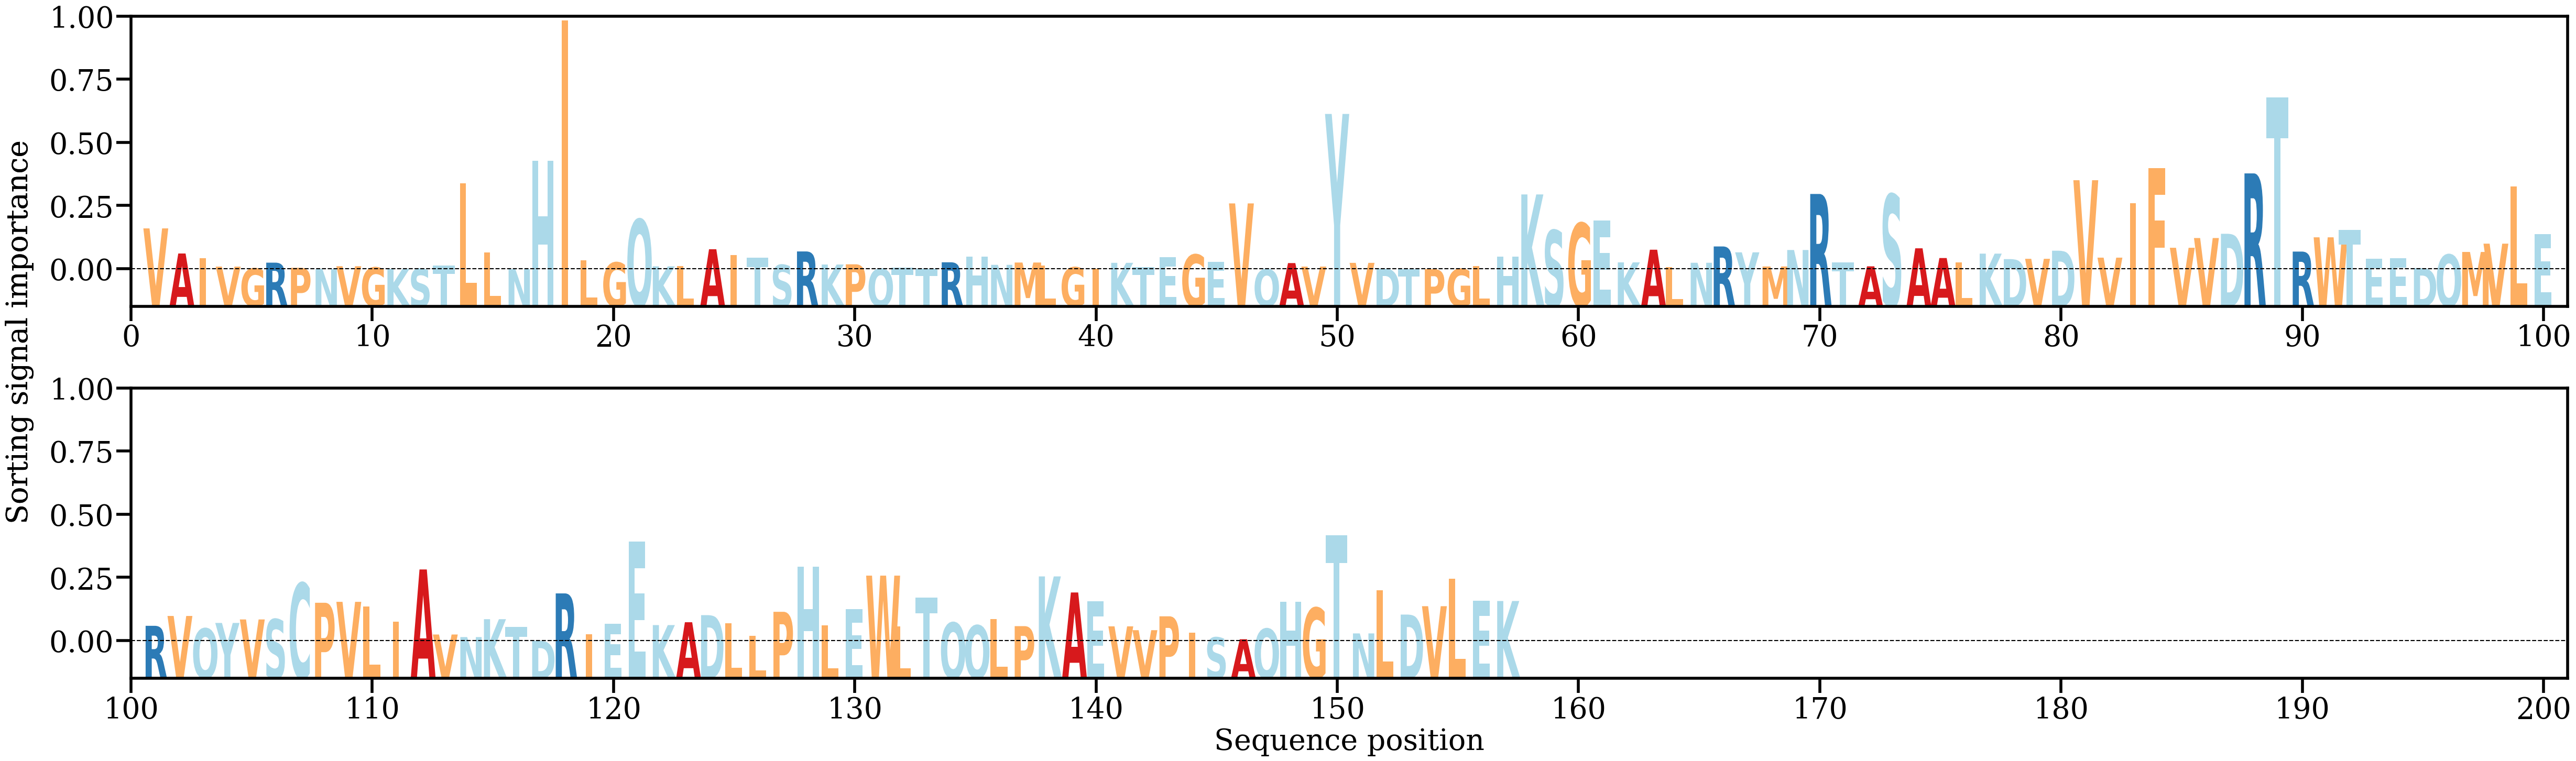

The file beside this chart, header and first rows:
AA, Alpha
V, [0.00967394]
A, [0.00378245]
I, [0.00268302]
V, [0.00070503]
G, [0.00027612]
R, [0.00163093]
P, [0.00042856]
N, [0.00014859]
V, [0.00079583]
G, [0.00050495]
K, [0.00016907]
S, [0.00017783]
T, [0.00090175]
L, [0.02023172]
L, [0.00406616]
N, [9.473673e-05]
H, [0.02552461]
I, [0.0584547]
L, [0.00218728]
G, [0.00168059]
Q, [0.01179345]
K, [0.00076801]
L, [0.00087129]
A, [0.00478507]
I, [0.00346328]
T, [0.00284537]
S, [0.00111222]
R, [0.00426337]
K, [0.00119207]
P, [0.00124539]
Q, [0.00018665]
T, [0.00047087]
T, [0.00020552]
R, [0.00171948]
H, [0.00308978]
N, [0.0011189]
M, [0.00166294]
L, [0.00096218]
G, [0.00054436]
I, [0.00016298]
K, [0.00159546]
T, [0.00058663]
E, [0.00292401]
G, [0.00352485]
E, [0.0018075]
V, [0.01553689]
Q, [8.458444e-05]
A, [0.00153222]
V, [0.00070679]
Y, [0.03653867]
V, [0.00158545]
D, [0.0002361]
T, [0.00013893]
P, [8.858766e-05]
G, [0.0001581]
L, [0.00081293]
H, [0.00299704]
K, [0.01764613]
S, [0.00923313]
G, [0.01091528]
... 97 more rows
